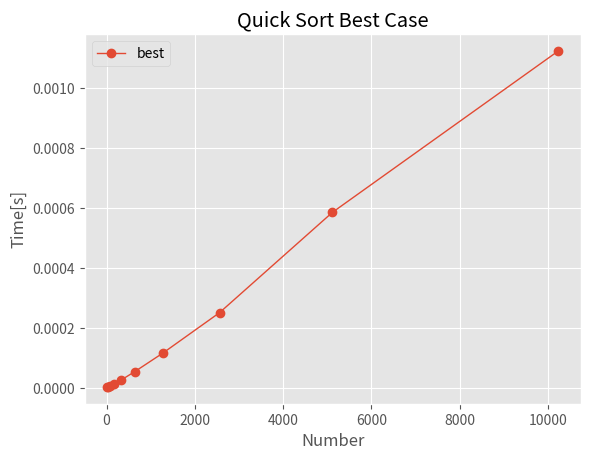

Python code for this plot:
import numpy as np
import matplotlib.pyplot as plt

plt.style.use('ggplot')
plt.rc('font', family='sans-serif')

worstTimes = np.array([0.000005, 0.000013, 0.000044, 0.000127, 0.000418,\
 0.001644, 0.006190, 0.012179, 0.043791, 0.164035])
bestTimes = np.array([0.000005, 0.000005, 0.000007, 0.000014, 0.000027,\
 0.000056, 0.000118, 0.000252, 0.000586, 0.001123])
numElems = np.array([20, 40, 80, 160, 320, 640, 1280, 2560, 5120, 10240])

plt.plot(numElems, bestTimes, lw=1, ls='-', marker='o', label='best')
plt.title("Quick Sort Best Case")
plt.xlabel("Number")
plt.ylabel("Time[s]")
plt.legend()
plt.show()